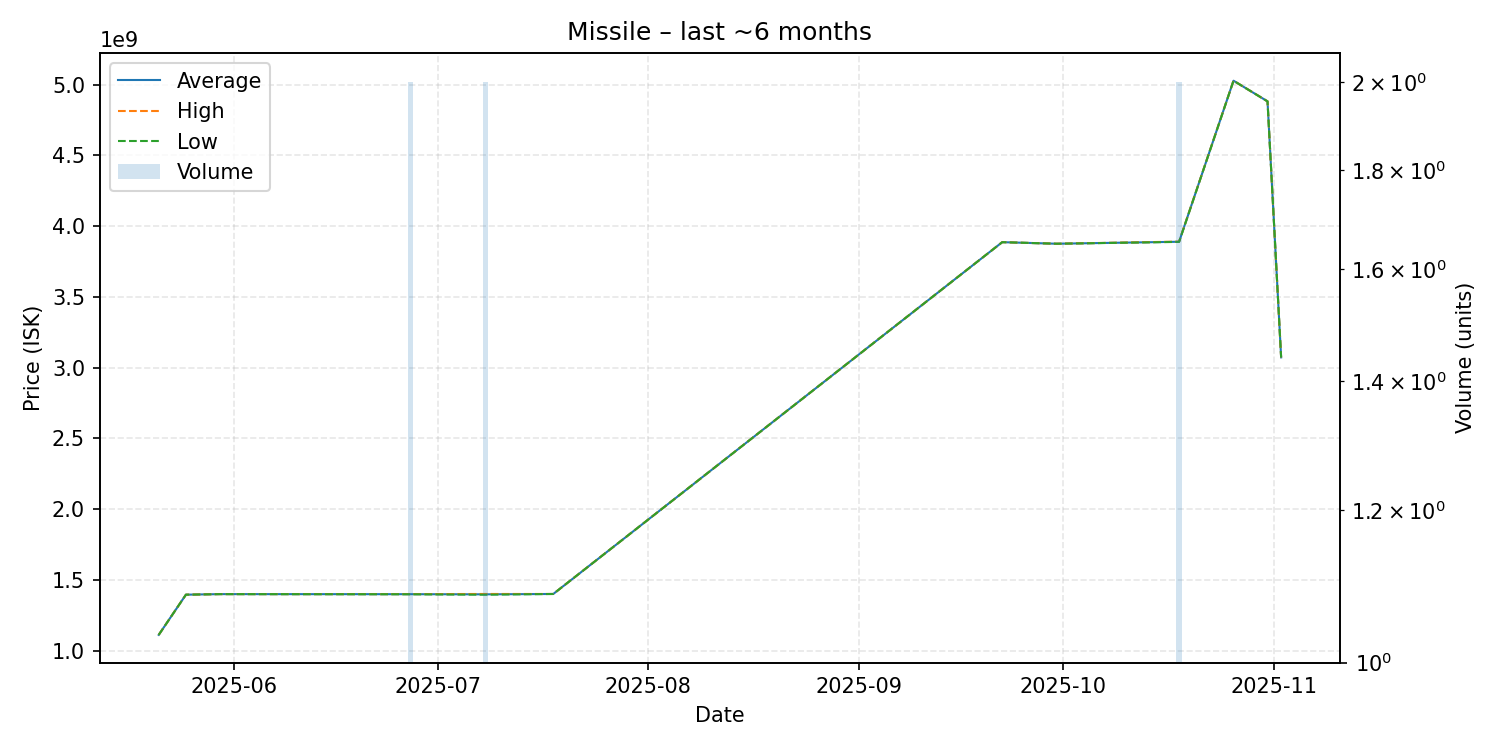

Data behind this chart, as committed beside it:
date, average, highest, lowest, order_count, volume
2025-05-21, 1111000000, 1111000000, 1111000000, 1, 1
2025-05-25, 1395000000, 1395000000, 1395000000, 1, 1
2025-05-30, 1399000000, 1399000000, 1399000000, 1, 1
2025-06-27, 1398500000, 1399000000, 1398000000, 2, 2
2025-07-08, 1397500000, 1400000000, 1395000000, 2, 2
2025-07-18, 1400000000, 1400000000, 1400000000, 1, 1
2025-09-22, 3886000000, 3886000000, 3886000000, 1, 1
2025-09-30, 3875000000, 3875000000, 3875000000, 1, 1
2025-10-18, 3889000000, 3890000000, 3888000000, 2, 2
2025-10-26, 5027000000, 5027000000, 5027000000, 1, 1
2025-10-31, 4881000000, 4881000000, 4881000000, 1, 1
2025-11-02, 3072000000, 3072000000, 3072000000, 1, 1
